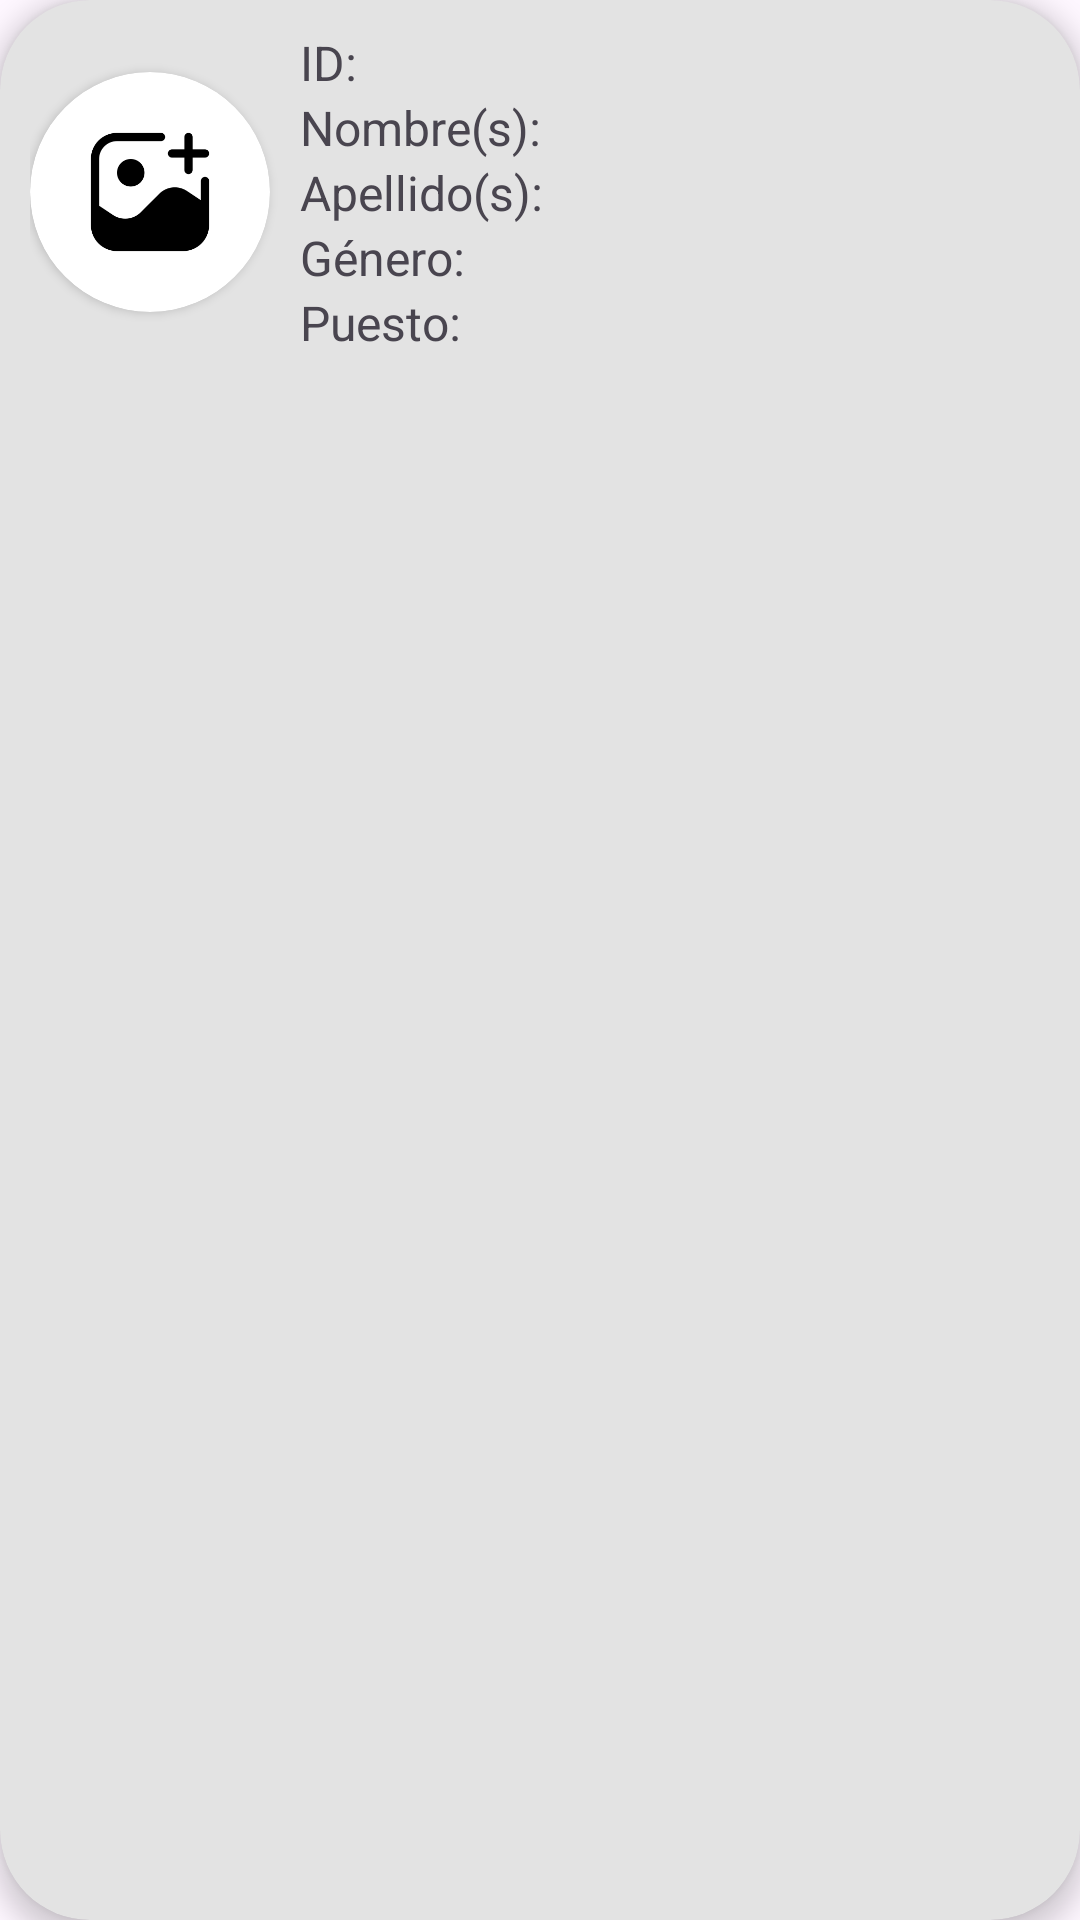

Layout XML and referenced resources for this Android screen:
<!-- AndroidManifest.xml: application theme Theme.CRUD -->
<!-- res/layout/datos_empleado_tarjeta.xml -->
<?xml version="1.0" encoding="utf-8"?>
<androidx.cardview.widget.CardView xmlns:android="http://schemas.android.com/apk/res/android"
    android:layout_width="match_parent"
    android:layout_height="wrap_content"
    xmlns:app="http://schemas.android.com/apk/res-auto"
    android:layout_marginTop="10dp"
    app:cardBackgroundColor="#E3E3E3"
    app:cardElevation="5dp"
    app:cardCornerRadius="30dp">

    <LinearLayout
        android:padding="10dp"
        android:layout_width="match_parent"
        android:layout_height="wrap_content"
        android:orientation="horizontal">

        <androidx.cardview.widget.CardView
            android:id="@+id/contornoImagenEmpleado"
            android:visibility="visible"
            app:contentPadding="18dp"
            android:layout_gravity="center"
            app:cardCornerRadius="40dp"
            android:layout_width="80dp"
            android:layout_height="80dp">

            <ImageView
                android:id="@+id/imagenEmpleado"
                android:src="@drawable/agregar_imagen"
                android:layout_width="match_parent"
                android:layout_height="match_parent">
            </ImageView>
        </androidx.cardview.widget.CardView>

        <LinearLayout
            android:layout_marginLeft="10dp"
            android:orientation="vertical"
            android:layout_width="match_parent"
            android:layout_height="wrap_content">

            <LinearLayout
                android:orientation="horizontal"
                android:layout_width="match_parent"
                android:layout_height="wrap_content">

                <TextView
                    android:text="ID:"
                    android:textSize="16sp"
                    android:layout_width="wrap_content"
                    android:layout_height="wrap_content">
                </TextView>

                <TextView
                    android:id="@+id/textoID"
                    android:text=""
                    android:textSize="16sp"
                    android:textStyle="bold"
                    android:layout_marginLeft="5dp"
                    android:layout_width="wrap_content"
                    android:layout_height="wrap_content">
                </TextView>
            </LinearLayout>

            <LinearLayout
                android:orientation="horizontal"
                android:layout_width="match_parent"
                android:layout_height="wrap_content">

                <TextView
                    android:text="Nombre(s):"
                    android:textSize="16sp"
                    android:layout_width="wrap_content"
                    android:layout_height="wrap_content">
                </TextView>

                <TextView
                    android:id="@+id/textoNombres"
                    android:text=""
                    android:textSize="16sp"
                    android:textStyle="bold"
                    android:layout_marginLeft="5dp"
                    android:layout_width="wrap_content"
                    android:layout_height="wrap_content">
                </TextView>
            </LinearLayout>

            <LinearLayout
                android:orientation="horizontal"
                android:layout_width="match_parent"
                android:layout_height="wrap_content">

                <TextView
                    android:text="Apellido(s):"
                    android:textSize="16sp"
                    android:layout_width="wrap_content"
                    android:layout_height="wrap_content">
                </TextView>

                <TextView
                    android:id="@+id/textoApellidos"
                    android:text=""
                    android:textSize="16sp"
                    android:textStyle="bold"
                    android:layout_marginLeft="5dp"
                    android:layout_width="wrap_content"
                    android:layout_height="wrap_content">
                </TextView>
            </LinearLayout>

            <LinearLayout
                android:orientation="horizontal"
                android:layout_width="match_parent"
                android:layout_height="wrap_content">

                <TextView
                    android:text="Género:"
                    android:textSize="16sp"
                    android:layout_width="wrap_content"
                    android:layout_height="wrap_content">
                </TextView>

                <TextView
                    android:id="@+id/textoGenero"
                    android:text=""
                    android:textSize="16sp"
                    android:textStyle="bold"
                    android:layout_marginLeft="5dp"
                    android:layout_width="wrap_content"
                    android:layout_height="wrap_content">
                </TextView>
            </LinearLayout>

            <LinearLayout
                android:orientation="horizontal"
                android:layout_width="match_parent"
                android:layout_height="wrap_content">

                <TextView
                    android:text="Puesto:"
                    android:textSize="16sp"
                    android:layout_width="wrap_content"
                    android:layout_height="wrap_content">
                </TextView>

                <TextView
                    android:id="@+id/textoPuesto"
                    android:text=""
                    android:textSize="16sp"
                    android:textStyle="bold"
                    android:layout_marginLeft="5dp"
                    android:layout_width="wrap_content"
                    android:layout_height="wrap_content">
                </TextView>
            </LinearLayout>
        </LinearLayout>
    </LinearLayout>

</androidx.cardview.widget.CardView>
<!-- resources referenced by this layout -->
<resources>
  <!-- drawable agregar_imagen: png bitmap (drawable, 4861 bytes) -->
  <style name="Theme.CRUD" parent="Base.Theme.CRUD" />
  <style name="Base.Theme.CRUD" parent="Theme.Material3.DayNight.NoActionBar">
          
          
      </style>
</resources>
